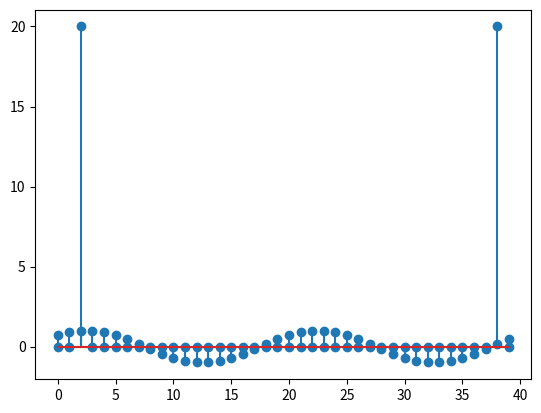

The script that saved this image:
import matplotlib.pyplot as mplt
import numpy as np
from scipy import signal

# Test commit push
N = 40
n = range(0, N)
x1 = np.empty(N)

for i in n:
    x1[i] = np.sin(0.1*np.pi*i + np.pi/4)


mplt.stem(n, x1)
mplt.show()
mplt.stem(n, np.abs( np.fft.fft(x1)))
mplt.show()




